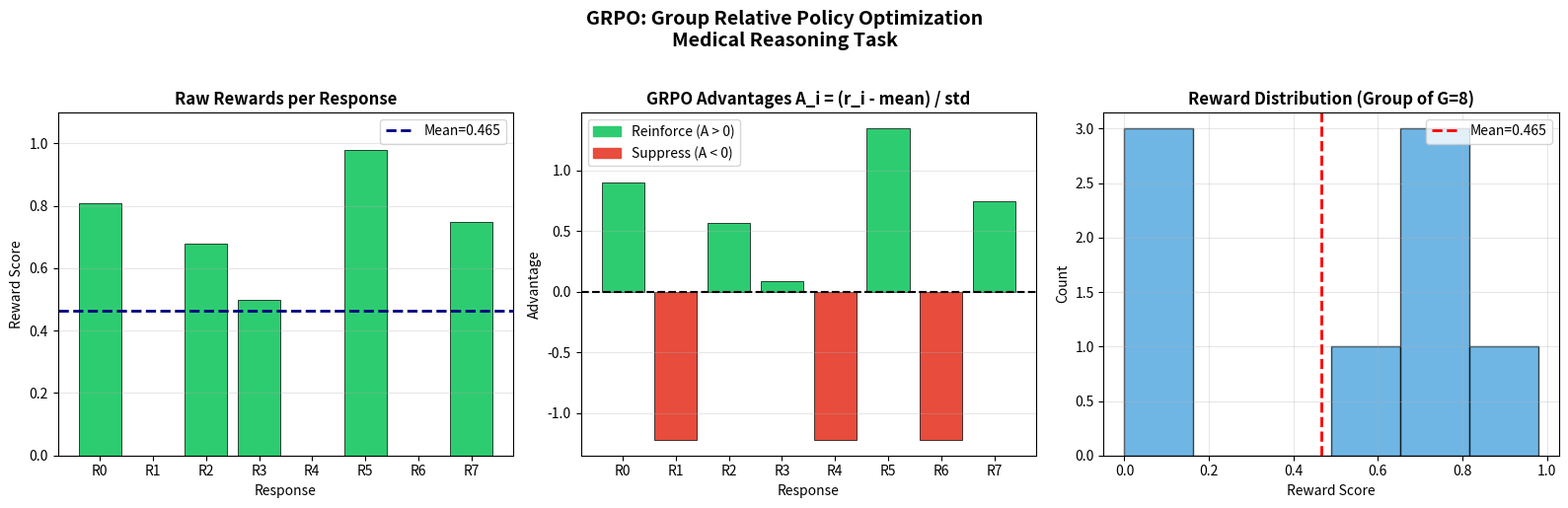

Write Python code to recreate this figure.
# Install dependencies
# !pip install numpy matplotlib

import os
TEST_MODE = os.getenv("NOTEBOOK_TEST_MODE", "0") == "1"
print(f"TEST_MODE: {TEST_MODE}")

import numpy as np
import matplotlib.pyplot as plt
import matplotlib.patches as mpatches

np.random.seed(42)

# Medical reasoning task for GAS Advisor
task_prompt = "Given glucose=320 mg/dL, HbA1c=9.2%, what is the likely diagnosis and recommended action?"

print("Medical Reasoning Task:")
print(f"  {task_prompt}")
print()
print("Generating G=8 mock responses (simulating LLM sampling)...")

# G=8 mock responses — varying quality of clinical reasoning
mock_responses = [
    # Response 0: High quality — mentions all key terms
    "The patient likely has hyperglycemia consistent with poorly controlled Type 2 diabetes. "
    "With HbA1c of 9.2%, this indicates chronic hyperglycemia over the past 3 months. "
    "Recommended action: medication review, lifestyle modification including diet and exercise, "
    "and close monitoring. Consider insulin therapy if oral medications are insufficient.",
    
    # Response 1: Low quality — vague
    "Glucose is high. Patient should drink water and rest.",
    
    # Response 2: High quality — comprehensive
    "HbA1c of 9.2% strongly suggests chronic hyperglycemia consistent with diabetes mellitus. "
    "Glucose of 320 mg/dL requires immediate management. Diagnosis: uncontrolled Type 2 diabetes. "
    "Action: urgent medication adjustment, lifestyle intervention, check for ketones to rule out DKA, "
    "and schedule endocrinology follow-up.",
    
    # Response 3: Medium quality — mentions some terms
    "The elevated glucose and HbA1c indicate hyperglycemia. "
    "Consider insulin adjustment and dietary counseling for glycemic control.",
    
    # Response 4: Low quality — dangerous advice
    "Patient has high blood sugar. Take extra insulin immediately.",
    
    # Response 5: High quality — best response
    "Diagnosis: Type 2 diabetes with poor glycemic control. HbA1c 9.2% indicates average glucose "
    "~220 mg/dL over 3 months. Current glucose 320 mg/dL represents acute hyperglycemia. "
    "Recommended actions: (1) Check ketones to rule out DKA, (2) Optimize antidiabetic therapy "
    "(consider adding/adjusting insulin), (3) Lifestyle intervention — diet and exercise, "
    "(4) Glycemic monitoring every 2-4 hours, (5) Endocrinology referral.",
    
    # Response 6: Low quality — minimal
    "Blood sugar is 320 which is dangerous. See a doctor.",
    
    # Response 7: Medium-high quality
    "The combination of glucose 320 and HbA1c 9.2% strongly indicates uncontrolled hyperglycemia "
    "in diabetes. Treatment: optimize antidiabetic therapy, lifestyle intervention including "
    "diet modification and exercise, monitor ketones, and schedule follow-up.",
]

G = len(mock_responses)
print(f"Group size G = {G}")
print("\nResponse lengths (word count):")
for i, r in enumerate(mock_responses):
    print(f"  Response {i}: {len(r.split()):3d} words")

def score_medical_response(response: str) -> float:
    """
    Rule-based reward function for medical reasoning quality.
    Scores based on clinical terminology, completeness, and safety.
    
    Returns: score in [0, 1]
    """
    score = 0.0
    response_lower = response.lower()
    
    # Clinical terminology (each term adds to score)
    clinical_terms = {
        'hyperglycemia': 0.15,
        'hba1c': 0.12,
        'diabetes': 0.10,
        'lifestyle': 0.08,
        'medication': 0.08,
        'insulin': 0.08,
        'glycemic': 0.10,
        'ketones': 0.10,
        'diet': 0.05,
        'exercise': 0.05,
        'monitor': 0.05,
    }
    
    for term, weight in clinical_terms.items():
        if term in response_lower:
            score += weight
    
    # Length bonus: more complete responses score higher
    word_count = len(response.split())
    if word_count > 50:
        score += 0.10
    elif word_count > 20:
        score += 0.05
    
    # Safety penalty: dangerous advice
    dangerous_phrases = ['take extra insulin immediately', 'drink water and rest']
    for phrase in dangerous_phrases:
        if phrase in response_lower:
            score -= 0.20
    
    return float(np.clip(score, 0.0, 1.0))

# Score all responses
rewards = np.array([score_medical_response(r) for r in mock_responses])

print("Reward scores for each response:")
print("-" * 50)
for i, (r, score) in enumerate(zip(mock_responses, rewards)):
    preview = r[:60] + "..." if len(r) > 60 else r
    quality = "🟢 High" if score > 0.5 else ("🟡 Med" if score > 0.2 else "🔴 Low")
    print(f"  Response {i}: {score:.3f} {quality}")
    print(f"    '{preview}'")

print(f"\nGroup statistics:")
print(f"  Mean reward:  {np.mean(rewards):.4f}")
print(f"  Std reward:   {np.std(rewards):.4f}")
print(f"  Min reward:   {np.min(rewards):.4f}")
print(f"  Max reward:   {np.max(rewards):.4f}")

def compute_grpo_advantages(rewards: np.ndarray, eps: float = 1e-8) -> np.ndarray:
    """
    GRPO advantage estimation using group statistics.
    
    A_i = (r_i - mean(r)) / (std(r) + eps)
    
    This replaces the value network from PPO!
    The group mean serves as the baseline.
    """
    mean_r = np.mean(rewards)
    std_r = np.std(rewards)
    advantages = (rewards - mean_r) / (std_r + eps)
    return advantages

advantages = compute_grpo_advantages(rewards)

print("GRPO Advantage Computation:")
print("=" * 55)
print(f"  Group mean reward: {np.mean(rewards):.4f}")
print(f"  Group std reward:  {np.std(rewards):.4f}")
print()
print(f"{'Response':>10} {'Reward':>8} {'Advantage':>10} {'Interpretation':>25}")
print("-" * 60)
for i, (r, a) in enumerate(zip(rewards, advantages)):
    interp = "↑ Reinforce" if a > 0.5 else ("↓ Suppress" if a < -0.5 else "→ Neutral")
    print(f"  Resp {i:>2}:  {r:>6.3f}   {a:>+8.3f}   {interp}")

print(f"\nAdvantage statistics:")
print(f"  Mean: {np.mean(advantages):.6f} (should be ~0)")
print(f"  Std:  {np.std(advantages):.6f} (should be ~1)")

fig, axes = plt.subplots(1, 3, figsize=(16, 5))

response_labels = [f"R{i}" for i in range(G)]
reward_colors = ['#2ecc71' if r > np.mean(rewards) else '#e74c3c' for r in rewards]
adv_colors = ['#2ecc71' if a > 0 else '#e74c3c' for a in advantages]

# Plot 1: Raw rewards
ax1 = axes[0]
bars1 = ax1.bar(response_labels, rewards, color=reward_colors, edgecolor='black', linewidth=0.5)
ax1.axhline(y=np.mean(rewards), color='navy', linewidth=2, linestyle='--', label=f'Mean={np.mean(rewards):.3f}')
ax1.set_title('Raw Rewards per Response', fontsize=12, fontweight='bold')
ax1.set_ylabel('Reward Score')
ax1.set_xlabel('Response')
ax1.legend()
ax1.grid(axis='y', alpha=0.3)
ax1.set_ylim(0, 1.1)

# Plot 2: GRPO advantages
ax2 = axes[1]
bars2 = ax2.bar(response_labels, advantages, color=adv_colors, edgecolor='black', linewidth=0.5)
ax2.axhline(y=0, color='black', linewidth=1.5, linestyle='--')
ax2.set_title('GRPO Advantages A_i = (r_i - mean) / std', fontsize=12, fontweight='bold')
ax2.set_ylabel('Advantage')
ax2.set_xlabel('Response')
ax2.grid(axis='y', alpha=0.3)
green_patch = mpatches.Patch(color='#2ecc71', label='Reinforce (A > 0)')
red_patch = mpatches.Patch(color='#e74c3c', label='Suppress (A < 0)')
ax2.legend(handles=[green_patch, red_patch])

# Plot 3: Reward distribution histogram
ax3 = axes[2]
ax3.hist(rewards, bins=6, color='#3498db', edgecolor='black', alpha=0.7)
ax3.axvline(x=np.mean(rewards), color='red', linewidth=2, linestyle='--', label=f'Mean={np.mean(rewards):.3f}')
ax3.set_title('Reward Distribution (Group of G=8)', fontsize=12, fontweight='bold')
ax3.set_xlabel('Reward Score')
ax3.set_ylabel('Count')
ax3.legend()
ax3.grid(alpha=0.3)

plt.suptitle('GRPO: Group Relative Policy Optimization\nMedical Reasoning Task', 
             fontsize=14, fontweight='bold', y=1.02)
plt.tight_layout()
plt.savefig('grpo_advantages.png', dpi=100, bbox_inches='tight')
plt.show()

print("\nKey insight: GRPO uses the GROUP MEAN as the baseline.")
print("Responses above average get positive advantages (reinforced).")
print("Responses below average get negative advantages (suppressed).")
print("No value network needed!")

def estimate_training_memory(model_params_b: float, method: str) -> dict:
    """
    Estimate GPU memory for RL training methods.
    
    Args:
        model_params_b: model size in billions of parameters
        method: 'ppo' or 'grpo'
    """
    bytes_per_param_bf16 = 2
    model_gb = model_params_b * 1e9 * bytes_per_param_bf16 / 1e9
    
    if method == 'ppo':
        components = {
            'Policy model': model_gb,
            'Reference model': model_gb,
            'Value network': model_gb,  # PPO needs this!
            'Optimizer states': model_gb * 2,  # Adam: 2x model
            'Activations': model_gb * 0.5,
        }
    else:  # grpo
        components = {
            'Policy model': model_gb,
            'Reference model': model_gb,
            # No value network!
            'Optimizer states': model_gb * 2,
            'Activations': model_gb * 0.5,
        }
    
    total = sum(components.values())
    return {'components': components, 'total_gb': total}

# Compare for a 7B model
model_size = 7.0  # 7B parameters

ppo_mem = estimate_training_memory(model_size, 'ppo')
grpo_mem = estimate_training_memory(model_size, 'grpo')

print(f"Memory Comparison for {model_size}B parameter model (bf16)")
print("=" * 60)
print(f"\n{'PPO Memory Breakdown':}")
for component, gb in ppo_mem['components'].items():
    print(f"  {component:<20}: {gb:6.1f} GB")
print(f"  {'TOTAL':<20}: {ppo_mem['total_gb']:6.1f} GB")

print(f"\n{'GRPO Memory Breakdown':}")
for component, gb in grpo_mem['components'].items():
    print(f"  {component:<20}: {gb:6.1f} GB")
print(f"  {'TOTAL':<20}: {grpo_mem['total_gb']:6.1f} GB")

savings = ppo_mem['total_gb'] - grpo_mem['total_gb']
savings_pct = savings / ppo_mem['total_gb'] * 100
print(f"\n✅ GRPO saves {savings:.1f} GB ({savings_pct:.0f}% less memory than PPO)")
print(f"   This is the value network that GRPO eliminates!")
